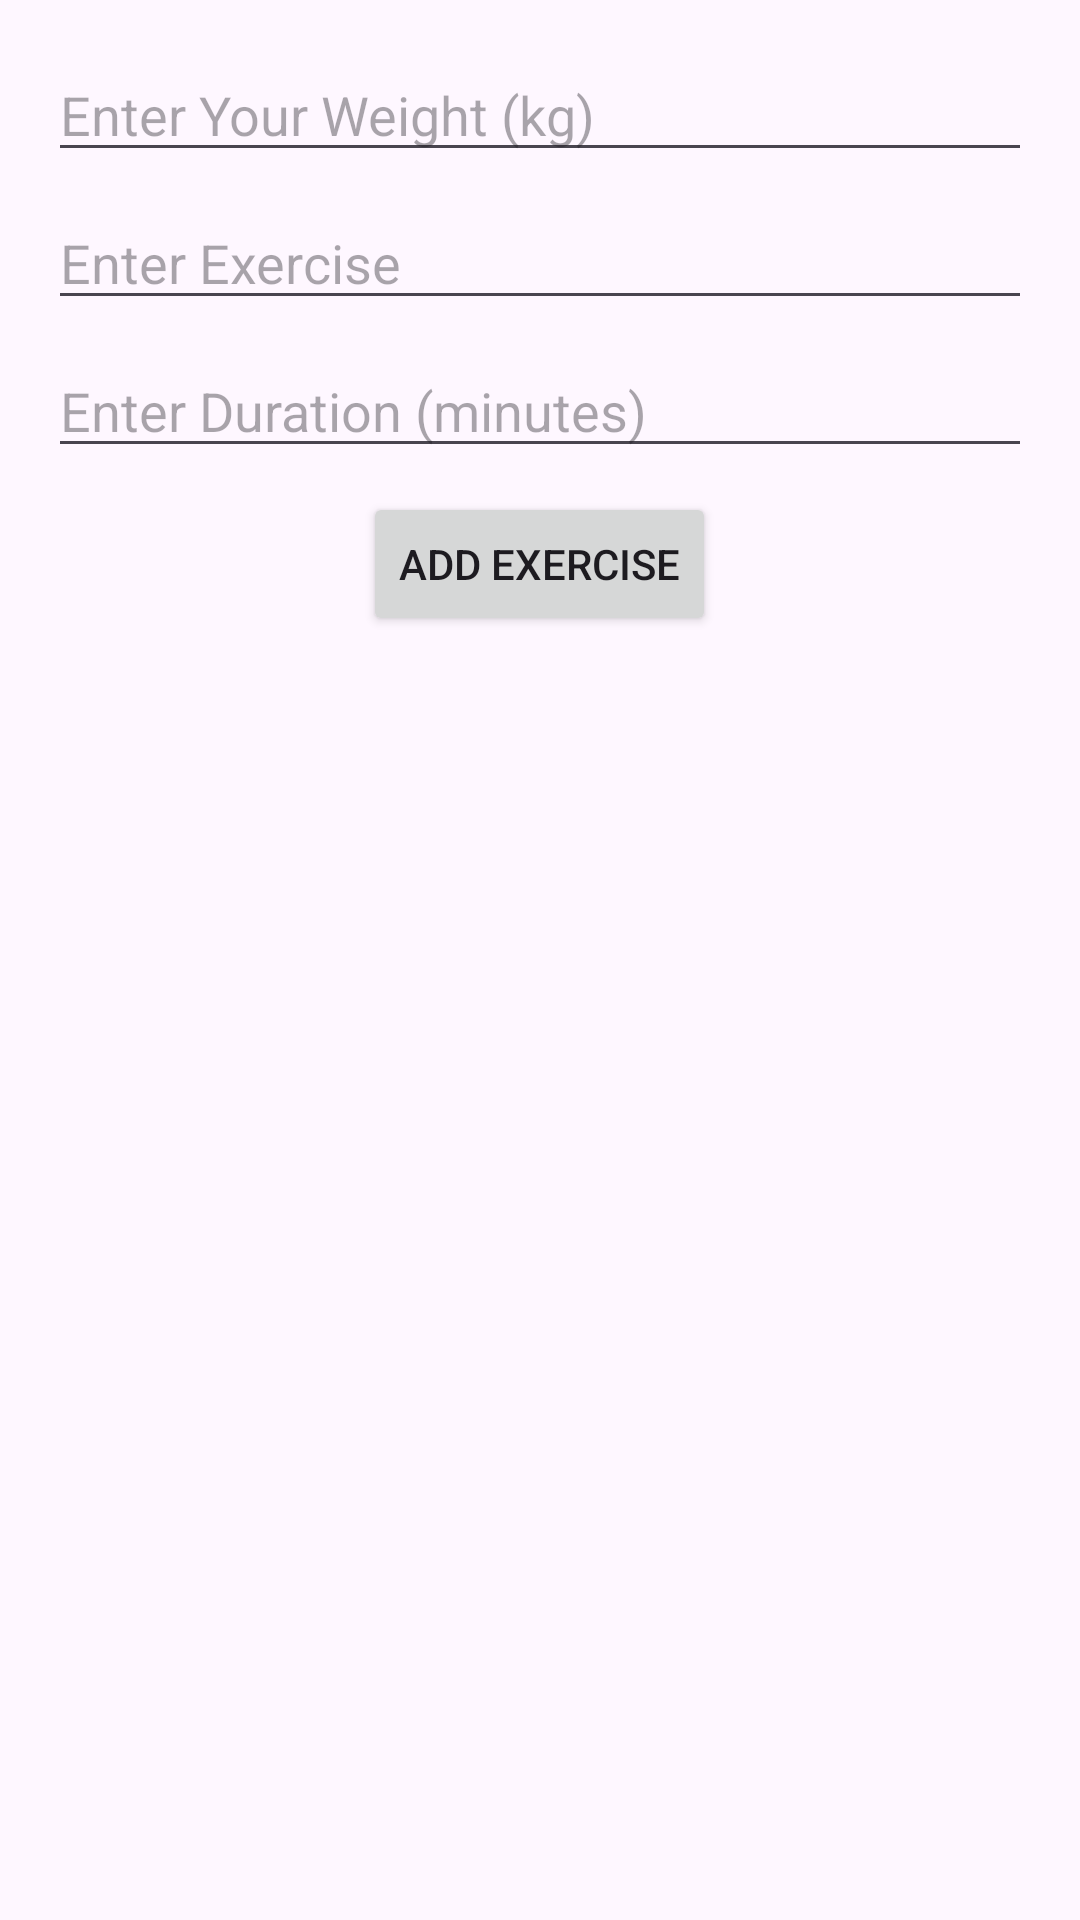

The Android layout XML behind this screen, and the referenced resources:
<!-- AndroidManifest.xml: application theme Theme.AnAppleADay -->
<!-- res/layout/activity_exercise_recommendation.xml -->
<?xml version="1.0" encoding="utf-8"?>
<LinearLayout xmlns:android="http://schemas.android.com/apk/res/android"
    android:layout_width="match_parent"
    android:layout_height="match_parent"
    android:orientation="vertical"
    android:padding="16dp">

    <EditText
        android:id="@+id/userWeightEditText"
        android:layout_width="match_parent"
        android:layout_height="wrap_content"
        android:hint="Enter Your Weight (kg)"
        android:layout_marginBottom="8dp"/>

    <EditText
        android:id="@+id/exerciseEditText"
        android:layout_width="match_parent"
        android:layout_height="wrap_content"
        android:hint="Enter Exercise"
        android:layout_marginBottom="8dp"/>

    <EditText
        android:id="@+id/exerciseDurationEditText"
        android:layout_width="match_parent"
        android:layout_height="wrap_content"
        android:hint="Enter Duration (minutes)"
        android:inputType="number"
        android:layout_marginBottom="8dp"/>

    <Button
        android:id="@+id/addExerciseButton"
        android:layout_width="wrap_content"
        android:layout_height="wrap_content"
        android:text="Add Exercise"
        android:layout_gravity="center"
        android:layout_marginBottom="8dp"/>

    <ListView
        android:id="@+id/exerciseListView"
        android:layout_width="match_parent"
        android:layout_height="wrap_content"
        android:layout_marginTop="16dp"/>

</LinearLayout>
<!-- resources referenced by this layout -->
<resources>
  <style name="Theme.AnAppleADay" parent="Base.Theme.AnAppleADay" />
  <style name="Base.Theme.AnAppleADay" parent="Theme.Material3.DayNight.NoActionBar">
          
          
      </style>
</resources>
